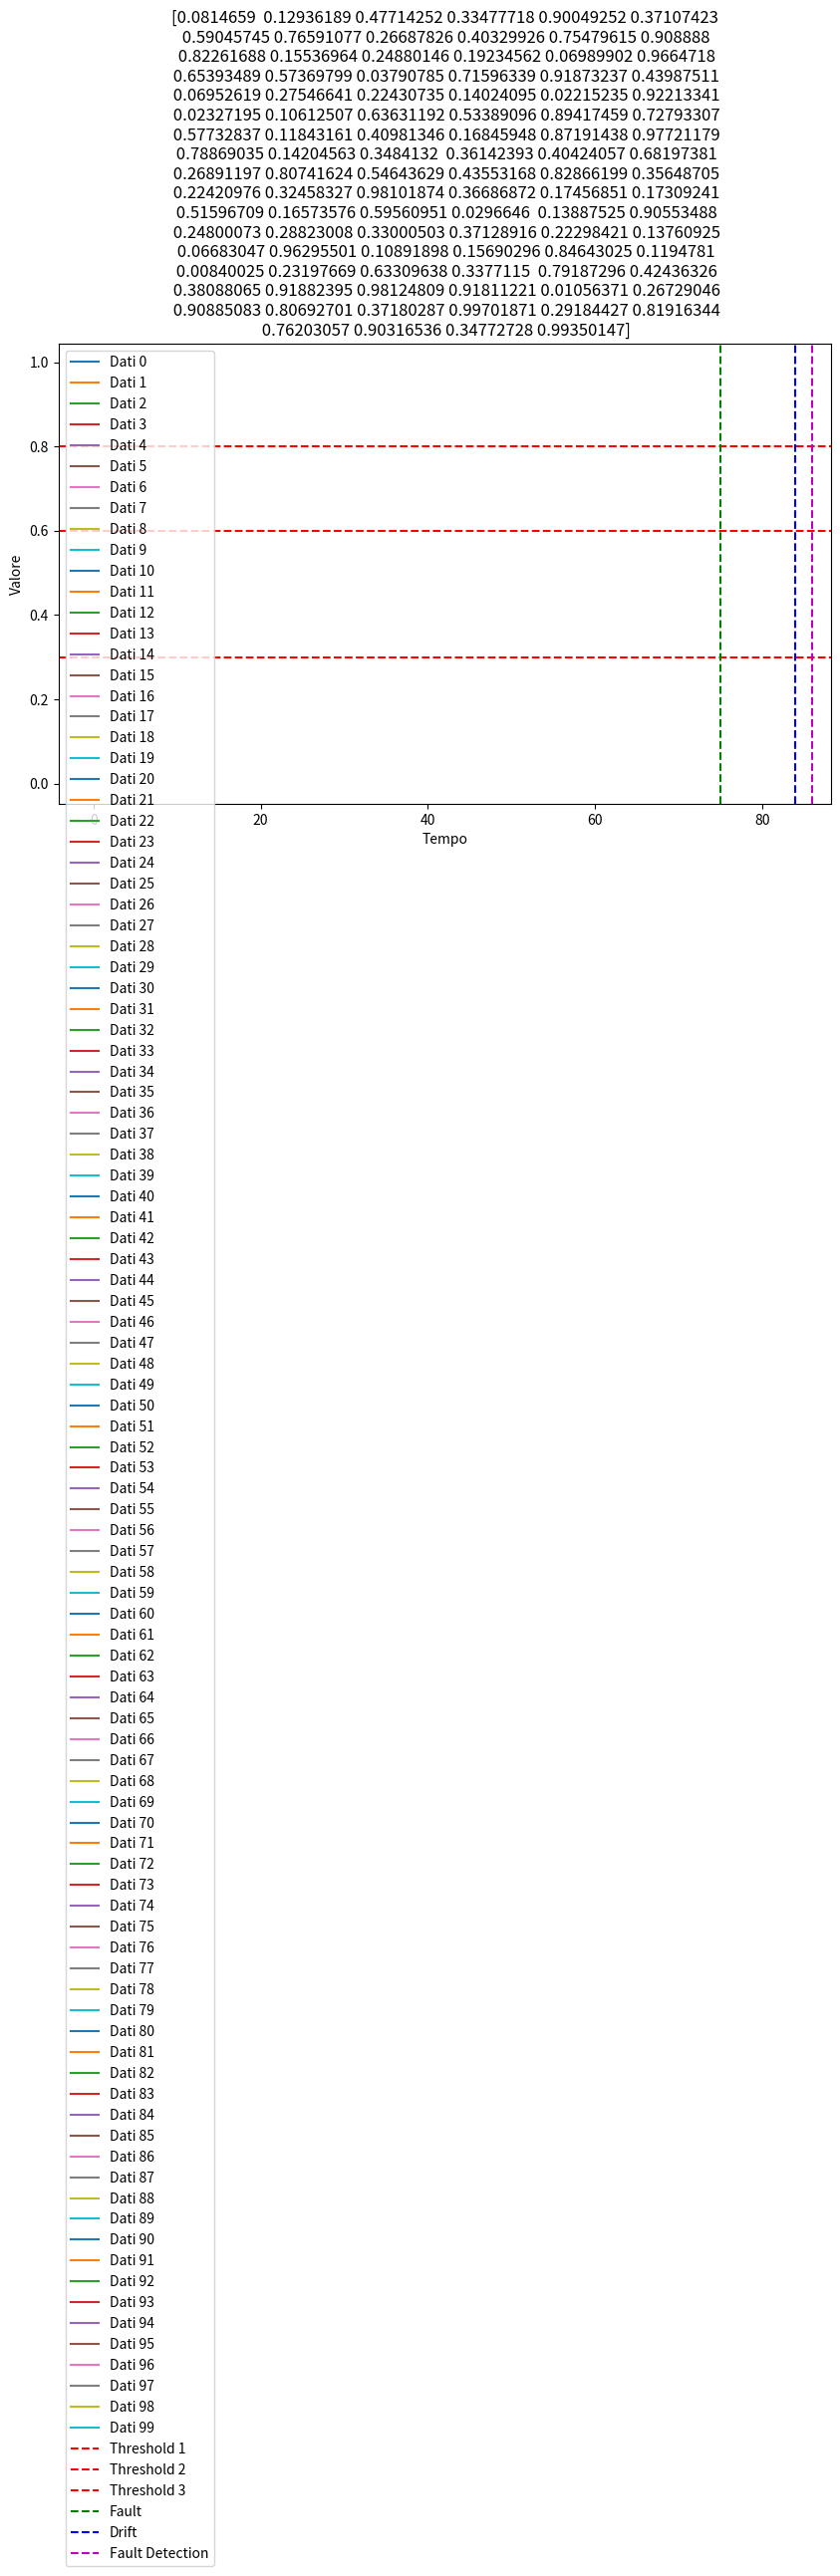

Recreate this plot in Python.
import matplotlib.pyplot as plt
import numpy as np


def plot_with_thresholds(title, data, thresholds=[], fault_indicator=None, drift_indicator=None,
                         fault_detection_indicator=None):
    plt.figure(figsize=(10, 6))
    # Creazione del grafico
    for i, d in enumerate(data):
        plt.plot(d, label=f'Dati {i}', linestyle='-')

    # Aggiunta di threshold al grafico
    for i, threshold in enumerate(thresholds):
        plt.axhline(y=threshold, color='r', linestyle='--', label=f'Threshold {i + 1}')

    if fault_indicator is not None:
        plt.axvline(x=fault_indicator, color='g', linestyle='--', label='Fault')
    # if d:
    if drift_indicator is not None:
        plt.axvline(x=drift_indicator, color='b', linestyle='--', label='Drift')
    # if fd:
    if fault_detection_indicator is not None:
        plt.axvline(x=fault_detection_indicator, color='m', linestyle='--', label='Fault Detection')

    # Aggiunta di etichette e titolo
    plt.xlabel('Tempo')
    plt.ylabel('Valore')
    plt.title(title)

    # Aggiunta di una legenda
    plt.legend(loc='upper left')

    # Visualizzazione del grafico
    plt.show()


if __name__ == '__main__':
    # Esempio di utilizzo
    data1 = np.random.random(100)
    data2 = np.random.random(100)
    thresholds = [0.3, 0.6, 0.8]
    fault_indicator = int(np.random.uniform(50, 100))
    drift_indicator = int(np.random.uniform(50, 100))
    fault_detection_indicator = int(np.random.uniform(50, 100))

    # Chiamata alla funzione
    plot_with_thresholds(data1, data2, thresholds, fault_indicator, drift_indicator, fault_detection_indicator)
